Dataset: Coffe_Bean (GitHub, IkbarSulistio/Coffee-Bean-Roast-Level-Classification). Classes: dark roast, green unroasted, light roast, medium roast.

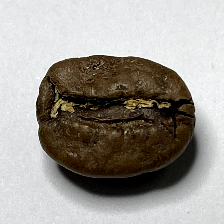
Label: medium roast

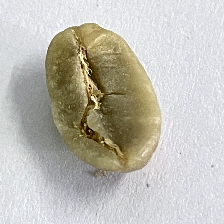
Label: green unroasted

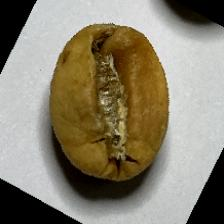
Label: light roast

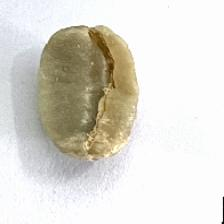
Label: green unroasted

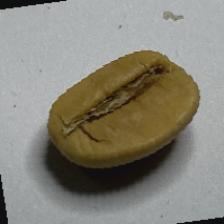
Label: light roast

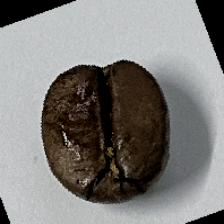
Label: dark roast
